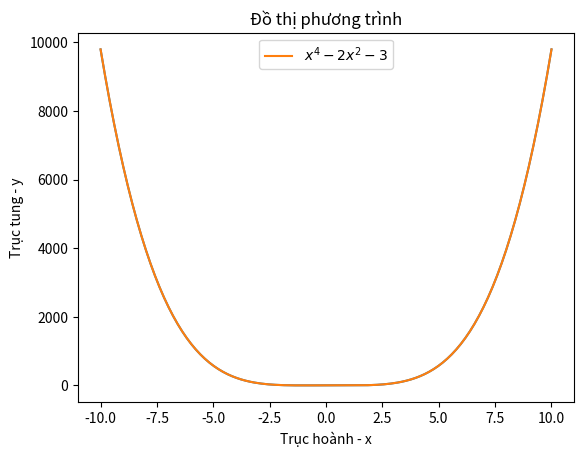
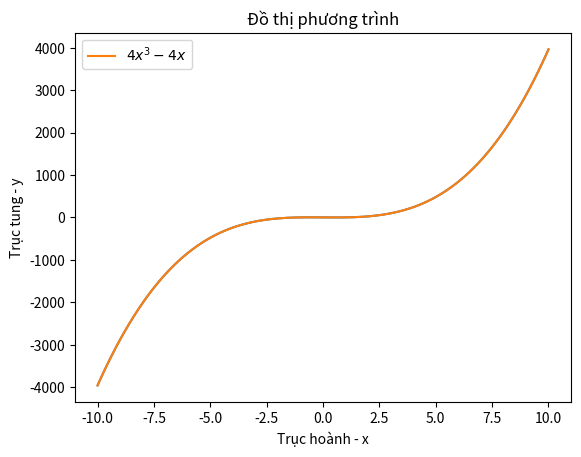
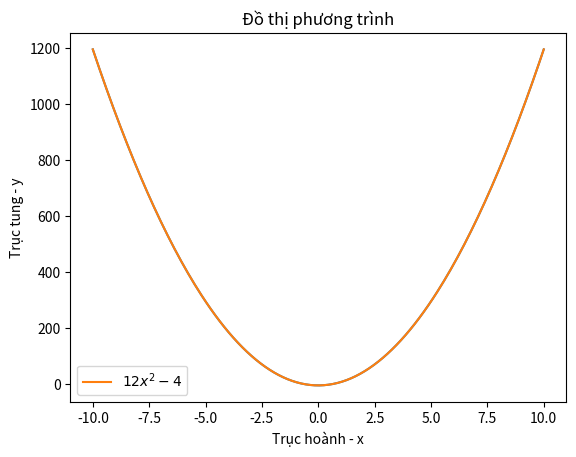
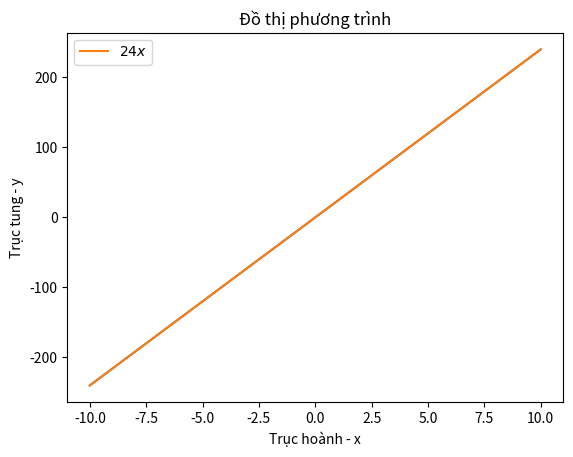

Generate these figures, in order, with matplotlib:
import matplotlib.pyplot as plt
import numpy as np
from sympy import*
def dao_ham(a, b,c, d, e, x):
    f = a*x**b + c*x**d + e
    answer = diff(f, x)
    return answer

x = np.linspace(start=-10.0, stop=10.0, num=200)
y = x**4 -2*x**2 -3
y1 = 4*x**3-4*x
y2 = 12*x*x-4
y3 = 24*x

def do_thi(x, y, z):
    fig, ax = plt.subplots()
    ax.plot(x, y, label=r'')
    ax.set_xlabel("Trục hoành - x")
    ax.set_ylabel("Trục tung - y")
    ax.plot(x, y, label= z)
    ax.set_title("Đồ thị phương trình")
    ax.legend()
    plt.show()
do_thi(x, y,r'$x^4-2x^2-3$')
do_thi(x,y1,r'$4x^3-4x$')
do_thi(x,y2,r'$12x^2-4$')
do_thi(x,y3,r'$24x$')
